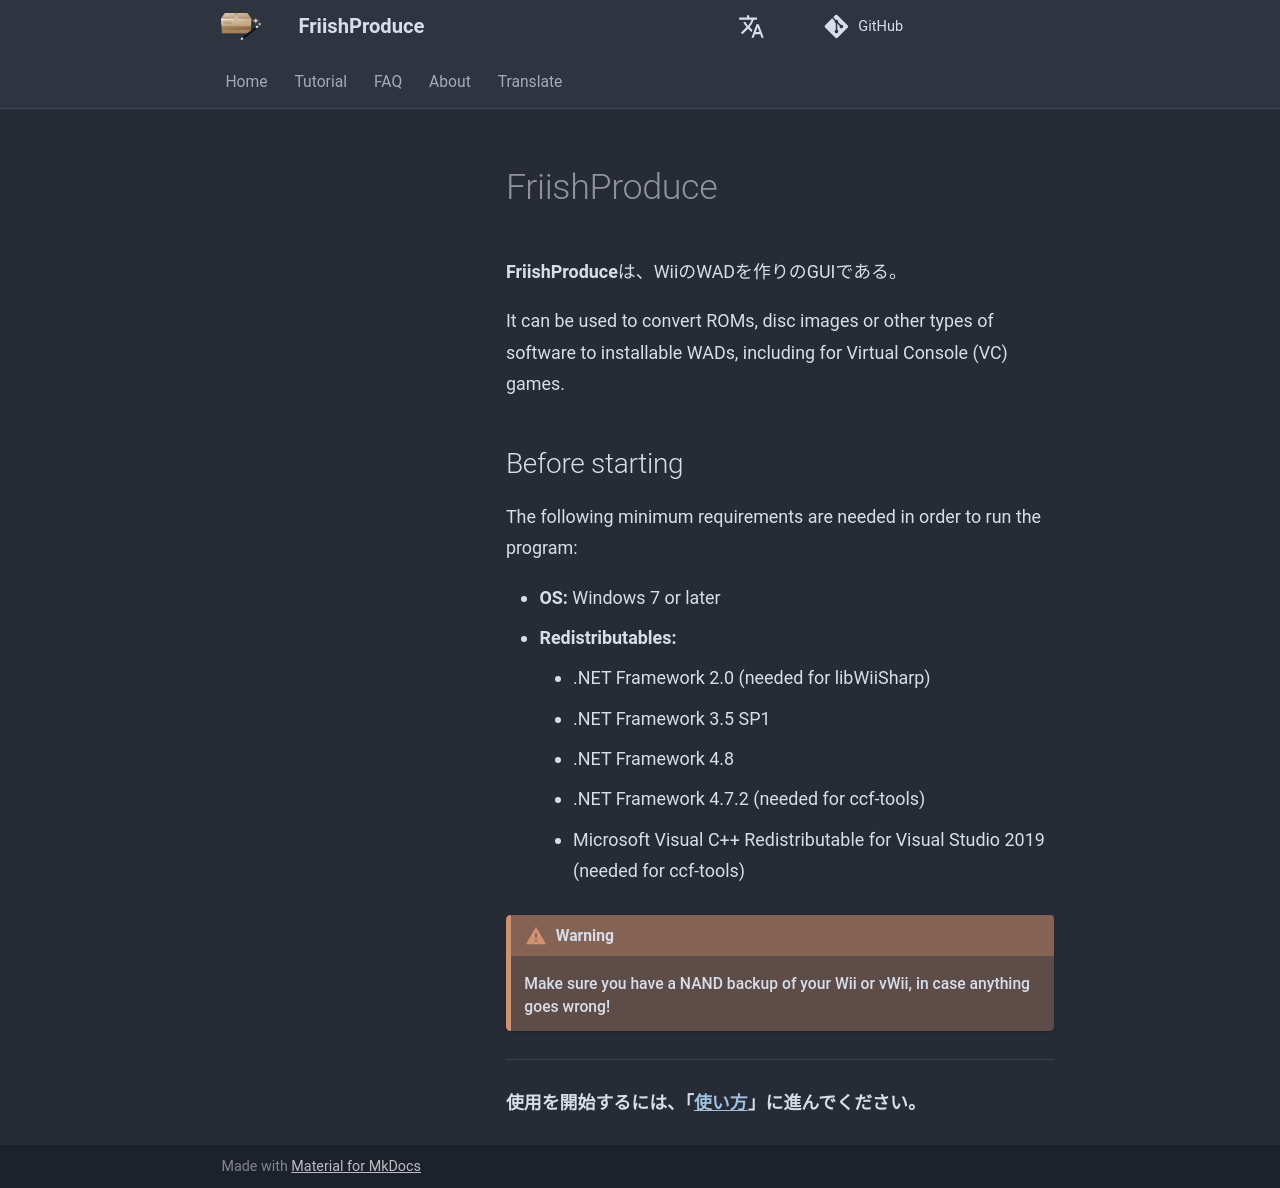

repository: CatmanFan/FriishProduce · page: ja/index.html · generator: mkdocs

# FriishProduce

**FriishProduce**は、WiiのWADを作りのGUIである。

It can be used to convert ROMs, disc images or other types of software to installable WADs, including for Virtual Console (VC) games.

## Before starting

The following minimum requirements are needed in order to run the program:

* **OS:** Windows 7 or later
* **Redistributables:**
    * .NET Framework 2.0 (needed for libWiiSharp)
    * .NET Framework 3.5 SP1
    * .NET Framework 4.8
    * .NET Framework 4.7.2 (needed for ccf-tools)
    * Microsoft Visual C++ Redistributable for Visual Studio 2019 (needed for ccf-tools)

!!! warning

    Make sure you have a NAND backup of your Wii or vWii, in case anything goes wrong!

----

**使用を開始するには、「[使い方](tutorial.md)」に進んでください。**
